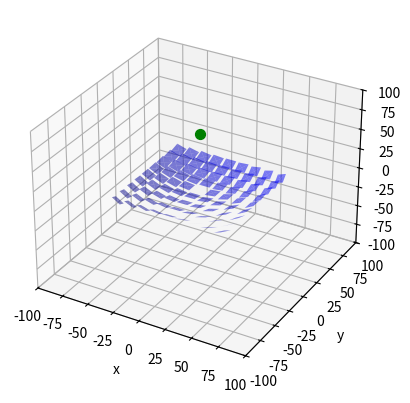

Write the Python code that produced this figure.
import numpy as np
import matplotlib.pyplot as plt
from random import random
#Set up for the plot 
fig = plt.figure(num=1, clear=True)
ax = fig.add_subplot(1, 1, 1, projection='3d')
ax.set_xlim(-100, 100)
ax.set_ylim(-100, 100)
ax.set_zlim(-100, 100)
ax.set_xlabel('x')
ax.set_ylabel('y')
ax.set_zlabel('z')


class Grid():
    def __init__(self, eq, size_x, size_y, margin_x, margin_y):
        self.eq = eq
        self.size_x = size_x
        self.size_y = size_y
        self.margin_x = margin_x
        self.margin_y = margin_y
        self.mirrors_used = 0

    def create_grid_space(self, x_len, y_len): #Returns a grid of possible locations for the mirror centers
        """
        Creates a grid of possible x and y coordinates by generating arrays of them given the size of the grid, and the margin around each mirror.
        These coordinates are then made into a grid of possible points for the mirror centres.
        The coordinates are then filtered by a boolean equation to clarify the arrangement of the mirror
        Returns a zipped object of all the allowed coordinates
        """
        x_coords = np.arange(-self.size_x, self.size_x+1, x_len+2*self.margin_x)
        y_coords = np.arange(-self.size_y, self.size_y+1, y_len+2*self.margin_y)
        grid = np.meshgrid(x_coords, y_coords)
        positions = zip(*(x.flat for x in grid)) #Returns the coordinate (x,y) value
        x_coords = []
        y_coords = []
        for (x,y) in positions: 
            if eval(self.eq): #If the coordinate satisfies a boolean equation i.e. it is in side a defined shape, the coordinate is kept
                x_coords.append(x)
                y_coords.append(y)
        self.mirrors_used = len(list(zip(x_coords, y_coords))) #Calculates the number of mirrors used by taking the number of allowed coordinates
        return zip(x_coords,y_coords)

    def create_mirrors(self, z, x_len, y_len, theta_x, theta_y, theta_z, reflectivity): #Returns a list of mirrors
        """
        Creates a mirror object for every space in the grid
        Returns a list of the objects
        """
        mirrors = []
        grid = self.create_grid_space(x_len, y_len)
        for (x,y) in grid:
            mirrors.append(Mirror(x, y, z, x_len, y_len, theta_x, theta_y, theta_z, reflectivity)) #Creates a mirror object for every allowed position within the grid
        return mirrors

    def __str__(self): #Dictates how print(mirror) works
        return f"A grid of mirror locations limited by equation '{self.eq}', size {self.size_x, self.size_y} and {self.mirrors_used} mirrors used."

class Mirror():
    def __init__(self, x, y, z, x_len, y_len, theta_x, theta_y, theta_z, reflectivity):
        """
        x,y,z dictate the position of the mirror
        x_len, y_len dictate the dimensions of the mirror
        theta_x, theta_y, theta_z dictate the rotation of the mirror
        relectivity dictates how reflective the mirror is (currently the alpha value)
        """
        self.x = x
        self.y = y
        self.z = z

        self.x_len = x_len
        self.y_len = y_len

        self.theta_x = theta_x
        self.theta_y = theta_y
        self.theta_z = theta_z

        self.points = np.array([[x,y,z,1],[x-x_len/2,y-y_len/2,z,1],[x-x_len/2, y+y_len/2, z,1],[x+x_len/2, y-y_len/2, z,1],[x+x_len/2, y+y_len/2, z,1]]) #Verteces of the mirror
        self.reflectivity = reflectivity
    
    @property
    def vectors(self):
        vector1 = self.rotated_points[1]-self.pos  #Two vectors used for finding the normal
        vector2 = self.rotated_points[2]-self.pos
        return vector1, vector2

    @property
    def pos(self): #position of the centre of the mirror
        return np.array([self.x, self.y, self.z, 1])
    
    @property
    def rotated_points(self): #Returns the list of rotated points
        T1 = self.T(-self.x, -self.y, -self.z)
        T2 = self.T(self.x, self.y, self.z)
        M = np.dot(T2, np.dot(self.R, T1)) #Translates the point to the origin, rotates it, translates it back
        rotated_points = [np.dot(M, point) for point in self.points] 
        return rotated_points
    
    @property
    def verteces(self): #Returns a list of final vertices
        return self.rotated_points

    @property
    def normal_vector(self): #Returns the normalised normal vector
        normal = np.cross(np.delete(self.vectors[1],3), np.delete(self.vectors[0],3))
        return normal/np.linalg.norm(normal)

    @property
    def plot_values(self): #Returns the values needed to plot the mirror as a square using trisurface
        x_vals = [point[0] for point in self.rotated_points]
        y_vals = [point[1] for point in self.rotated_points]
        z_vals = [point[2] for point in self.rotated_points]
        return np.array([x_vals, y_vals, z_vals])

    def axis_rotation(self, axis, ang):
        """
        
        """
        axis = axis/np.linalg.norm(axis)
        x = axis[0]
        y = axis[1]
        z = axis[2]
        matrix = np.array([[x*x*(1-np.cos(ang))+np.cos(ang), y*x*(1-np.cos(ang))-z*np.sin(ang), z*x*(1-np.cos(ang))+y*np.sin(ang),0],
                            [x*y*(1-np.cos(ang))+z*np.sin(ang), y*y*(1-np.cos(ang))+np.cos(ang), z*y*(1-np.cos(ang))-x*np.sin(ang), 0],
                            [x*z*(1-np.cos(ang)) - y*np.sin(ang),  y*z*(1 - np.cos(ang)) + x*np.sin(ang), z*z*(1 - np.cos(ang)) + np.cos(ang), 0],
                            [0, 0, 0, 1]])
        return matrix

    @property
    def Rx(self):
        return np.array([[1,0,0,0],  
                [0, np.cos(self.theta_x), -np.sin(self.theta_x), 0],
                [0, np.sin(self.theta_x), np.sin(self.theta_x), 0],
                [0,0,0,1]])

    @property
    def Ry(self):
        return np.array([[np.cos(self.theta_y), 0, np.sin(self.theta_y), 0],
                [0, 1, 0, 0],
                [-np.sin(self.theta_y), 0, np.cos(self.theta_y), 0],
                [0,0,0,1]])

    @property
    def Rz(self):
        return np.array([[np.cos(self.theta_z), -np.sin(self.theta_z), 0, 0],
                [np.sin(self.theta_z), np.cos(self.theta_z), 0, 0],
                [0,0,1,0],
                [0,0,0,1]])
    @property
    def R(self):
        return self._R
    
    @R.setter
    def R(self, value):
        self._R = value

    def T(self, x, y, z):
        return np.array([[1,0,0,x],[0,1,0,y],[0,0,1,z], [0,0,0,1]])
    
    #FIXME: Does something weird at negative z values (might not be an issue)
    def point_to_tower(self, tower):
        tower = tower - np.array([self.x, self.y, self.z, 0])
        norm_tower = np.delete(tower/np.linalg.norm(tower), 3)
        axis = np.cross(self.normal_vector, norm_tower)
        ang = np.arccos(np.dot(norm_tower, self.normal_vector))
        value = self.axis_rotation(axis, ang)
        self.R = value
        

    def __str__(self):
        return(f"Mirror at position ({self.x}, {self.y}, {self.z}), dimension {self.x_len, self.y_len}, rotation about x axis of {self.theta_x} radians, and rotation about y of {self.theta_y} radians")


#Equations for the grid shape
all_mirrors = 'True'
no_mirrors = 'False'
circle_eq = '52.5**2 >= x**2+y**2 >= 20**2'
square_eq = 'np.abs(x) > 45 or np.abs(y) > 45'

#Test mirrors
mirror1 = Mirror(5,5,0,10,10,0,0,0,0.5)
mirror1.R = np.dot(mirror1.Rz,np.dot(mirror1.Rx, mirror1.Ry))
mirror2 = Mirror(0,0,20,10,10,0,0,0,0.3)
# ax.plot_trisurf(mirror2.plot_values[0], mirror2.plot_values[1], mirror2.plot_values[2], color = 'blue', alpha = mirror2.reflectivity)

#Creating the grid and list of mirrors
grid = Grid(all_mirrors, 50, 50, 1.25, 1.25)
mirrors = grid.create_mirrors(0, 10, 10, 0, 0, 0, 0.5)

for mirror in mirrors:
    #Plotting each mirror on the same axis
    mirror.R = np.dot(mirror.Rz,np.dot(mirror.Rx, mirror.Ry))
    mirror.point_to_tower([0,0,70,0])
    try:
        ax.plot_trisurf(mirror.plot_values[0], mirror.plot_values[1], mirror.plot_values[2], color = 'blue', alpha = mirror.reflectivity)
        # ax.quiver(mirror.pos[0], mirror.pos[1], mirror.pos[2], mirror.normal_vector[0], mirror.normal_vector[1], mirror.normal_vector[2], color = 'r', arrow_length_ratio = 0.1)   
    except RuntimeError:
        print(f"Run time error for {mirror}")

#Normal vector
# ax.plot_trisurf(mirror1.plot_values[0], mirror1.plot_values[1], mirror1.plot_values[2], color = 'black', alpha = mirror1.reflectivity)
#Tower vector
# ax.quiver(mirror1.pos[0], mirror1.pos[1], mirror1.pos[2], -10, -5, 20, color = 'r', arrow_length_ratio = 0.1)

ax.scatter(0,0,70, color = 'g', s=50)
plt.show()
